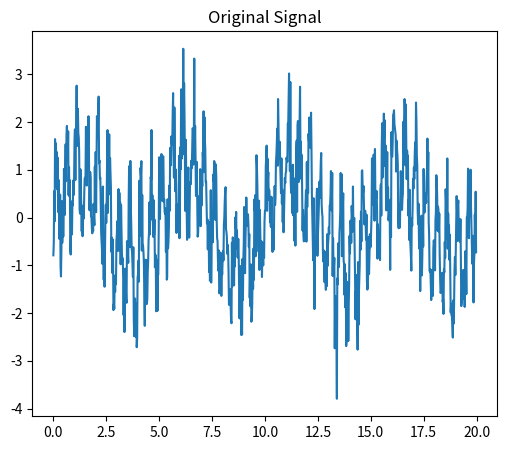
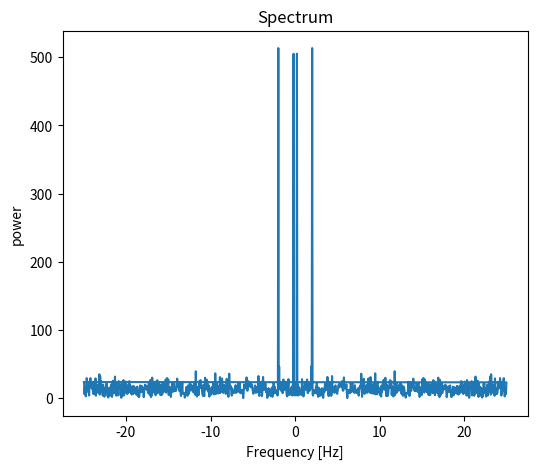
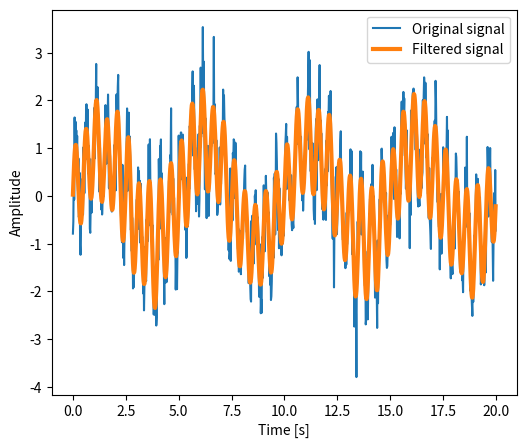

These figures' Python source, in order:
%matplotlib inline
import numpy as np
from scipy import fftpack
from matplotlib import pyplot as plt

np.random.seed(1234)

time_step = 0.02
period = 5.

time_vec = np.arange(0, 20, time_step)
sig = np.sin(2 * np.pi / period * time_vec) + 0.5 * np.random.randn(time_vec.size)
sig = (np.sin(2 * np.pi / period * time_vec) + np.sin(2 * np.pi / (0.1*period) * time_vec) + 
    0.5 * np.random.randn(time_vec.size) )

plt.figure(figsize=(6, 5))
plt.plot(time_vec, sig, label='Original signal')
plt.title('Original Signal')

# The FFT of the signal
sig_fft = fftpack.fft(sig)

# And the power (sig_fft is of complex dtype)
power = np.abs(sig_fft)

# The corresponding frequencies
sample_freq = fftpack.fftfreq(sig.size, d=time_step)

# Plot the FFT power
plt.figure(figsize=(6, 5))
plt.plot(sample_freq, power)
plt.xlabel('Frequency [Hz]')
plt.ylabel('power')
plt.title('Spectrum')
plt.show()

# Find the peak frequency: we can focus on only the positive frequencies
pos_mask = np.where(sample_freq > 0)
freqs = sample_freq[pos_mask]
peak_freq = freqs[power[pos_mask].argmax()]

high_freq_fft = sig_fft.copy()
high_freq_fft[np.abs(sample_freq) > peak_freq] = 0
filtered_sig = fftpack.ifft(high_freq_fft)

plt.figure(figsize=(6, 5))
plt.plot(time_vec, sig, label='Original signal')
plt.plot(time_vec, filtered_sig, linewidth=3, label='Filtered signal')
plt.xlabel('Time [s]')
plt.ylabel('Amplitude')

plt.legend(loc='best')



